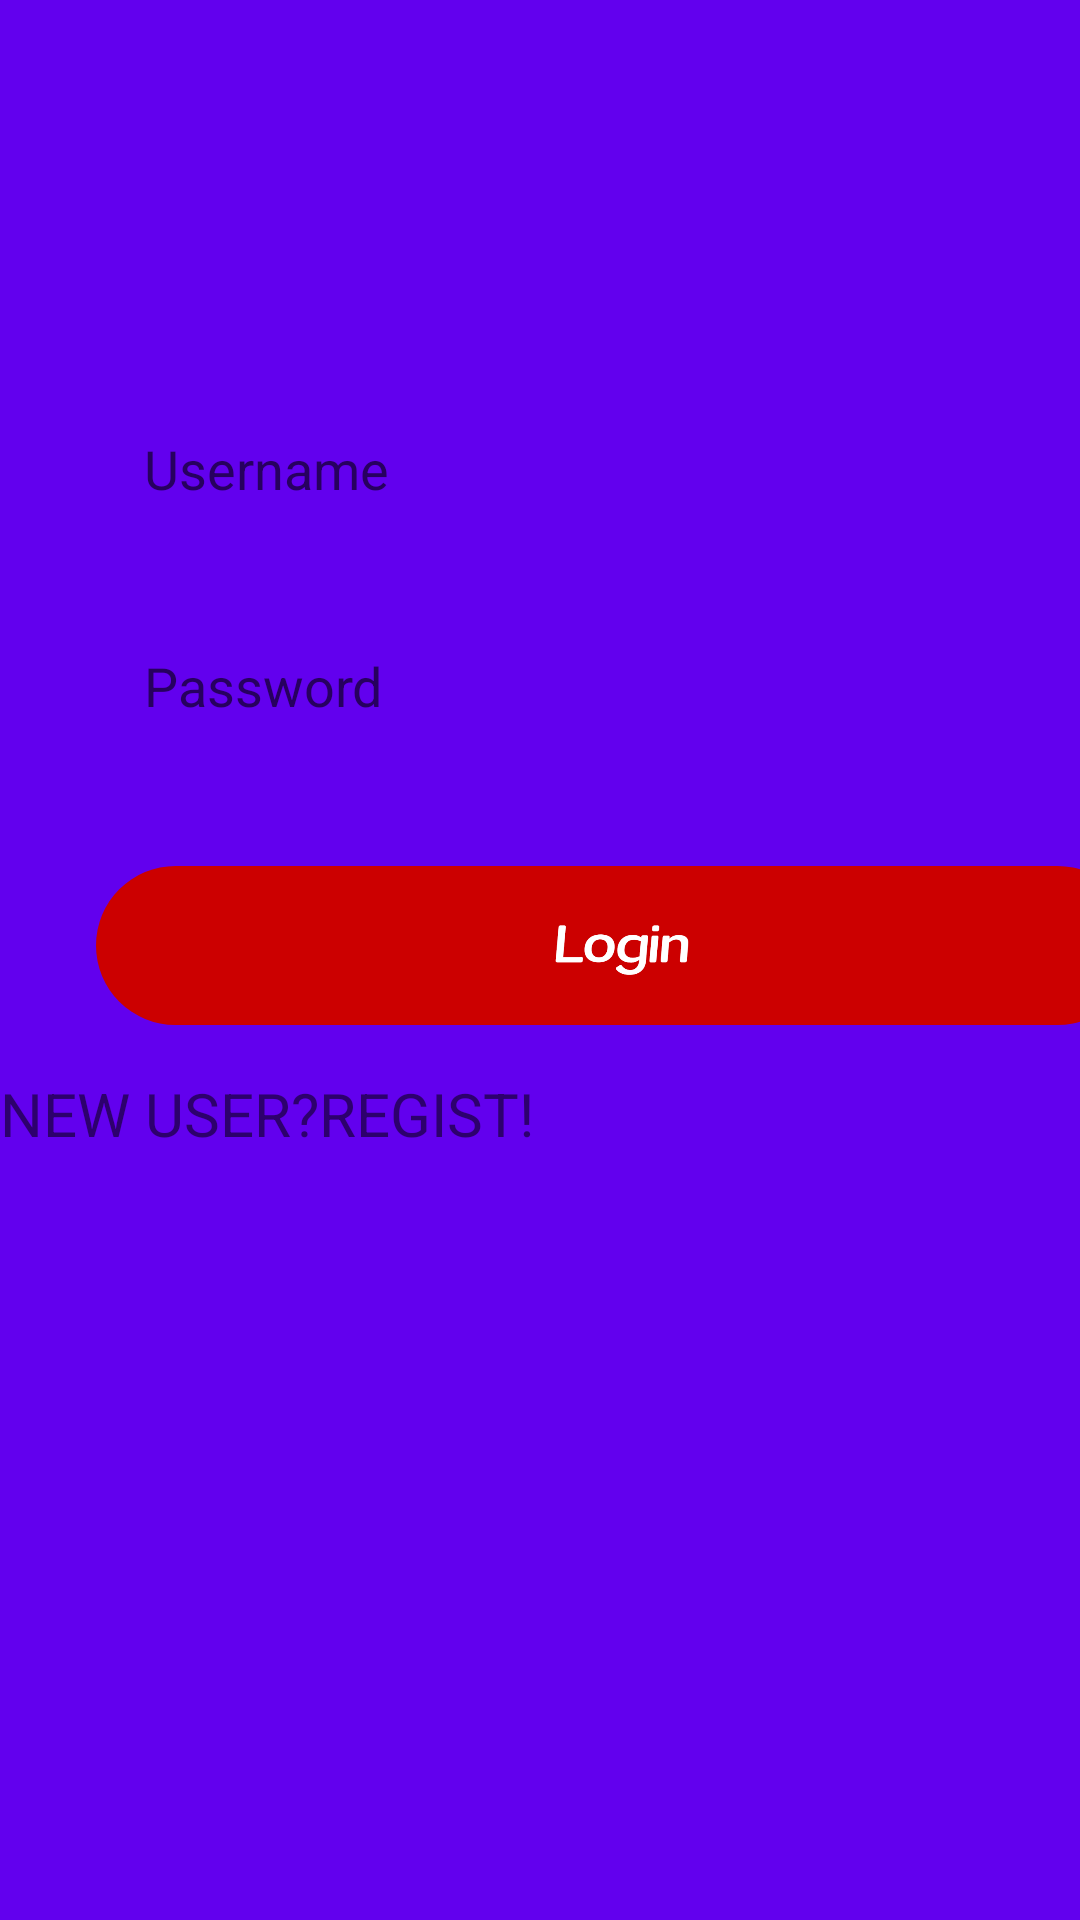

The Android layout XML behind this screen, and the referenced resources:
<!-- AndroidManifest.xml: application theme Theme.NOTEPLUS -->
<!-- res/layout/activity_login.xml -->
<?xml version="1.0" encoding="utf-8"?>
<androidx.constraintlayout.widget.ConstraintLayout
    xmlns:android="http://schemas.android.com/apk/res/android"
    xmlns:tools="http://schemas.android.com/tools"
    xmlns:app="http://schemas.android.com/apk/res-auto"
    android:id="@+id/main"
    android:layout_width="match_parent"
    android:layout_height="match_parent"
    android:background="@color/colorPrimary"
    tools:context=".LoginActivity">

    <EditText
        android:id="@+id/username"
        android:layout_width="0dp"
        android:layout_height="wrap_content"
        android:layout_marginStart="32dp"
        android:layout_marginEnd="32dp"
        android:hint="Username"
        android:inputType="text"
        android:padding="16dp"
        android:background="@drawable/rounded_edittext_background"
        app:layout_constraintTop_toTopOf="parent"
        app:layout_constraintStart_toStartOf="parent"
        app:layout_constraintEnd_toEndOf="parent"
        app:layout_constraintBottom_toTopOf="@id/password"
        app:layout_constraintVertical_chainStyle="packed"
        app:layout_constraintVertical_bias="0.3" />

    

    <EditText
        android:id="@+id/password"
        android:layout_width="0dp"
        android:layout_height="wrap_content"
        android:layout_marginStart="32dp"
        android:layout_marginTop="16dp"
        android:layout_marginEnd="32dp"
        android:background="@drawable/rounded_edittext_background"
        android:hint="Password"
        android:inputType="textPassword"
        android:padding="16dp"
        app:layout_constraintBottom_toTopOf="@id/login_button"
        app:layout_constraintEnd_toEndOf="parent"
        app:layout_constraintHorizontal_bias="0.0"
        app:layout_constraintStart_toStartOf="parent"
        app:layout_constraintTop_toBottomOf="@id/username" />

    <ImageView
        android:id="@+id/login_button"
        android:layout_width="347dp"
        android:layout_height="53dp"
        android:layout_marginStart="32dp"
        android:layout_marginTop="32dp"
        android:layout_marginEnd="32dp"
        android:background="@drawable/rounded_button_orange"
        android:padding="16dp"
        android:scaleType="centerInside"
        android:src="@drawable/ic_login"
        app:layout_constraintBottom_toBottomOf="parent"
        app:layout_constraintEnd_toEndOf="parent"
        app:layout_constraintHorizontal_bias="0.0"
        app:layout_constraintStart_toStartOf="parent"
        app:layout_constraintTop_toBottomOf="@id/password" />

    <TextView
        android:id="@+id/REGISTERINCOME"
        android:layout_width="wrap_content"
        android:layout_height="wrap_content"
        android:layout_marginTop="16dp"
        android:text="NEW USER?REGIST!"
        android:textSize="20sp"
        app:layout_constraintTop_toBottomOf="@+id/login_button"
        tools:ignore="MissingConstraints"
        tools:layout_editor_absoluteX="201dp" />

</androidx.constraintlayout.widget.ConstraintLayout>
<!-- resources referenced by this layout -->
<resources>
  <!-- drawable ic_login: png bitmap (drawable, 8998 bytes) -->
  <!-- drawable rounded_button_orange (drawable) -->
  <?xml version="1.0" encoding="utf-8"?>
  <shape xmlns:android="http://schemas.android.com/apk/res/android">
      <solid android:color="@android:color/holo_red_dark" />
      <corners android:radius="54dp" />
  </shape>
  <!-- drawable rounded_edittext_background (drawable) -->
  <?xml version="1.0" encoding="utf-8"?>
  <shape xmlns:android="http://schemas.android.com/apk/res/android"
      android:shape="rectangle">
  
      <solid android:color="@color/colorTextHint" />
      <corners android:radius="54dp" />
  
  </shape>
  <style name="Theme.NOTEPLUS" parent="Theme.MaterialComponents.DayNight.NoActionBar">
          
          <item name="colorPrimaryVariant">@color/colorPrimary</item>
          <item name="colorOnPrimary">@color/white</item>
          
          <item name="colorSecondary">@color/teal_200</item>
          <item name="colorSecondaryVariant">@color/teal_700</item>
          <item name="colorOnSecondary">@color/black</item>
          
          <item name="android:statusBarColor">?attr/colorPrimaryVariant</item>
          
      </style>
  <!-- not gathered from this repository: default colours our renderer supplied (Android Studio template values) -->
  <color name="teal_200">#FF03DAC5</color>
  <color name="teal_700">#FF018786</color>
  <color name="black">#FF000000</color>
  <color name="white">#FFFFFFFF</color>
  <color name="colorPrimary">#FF6200EE</color>
</resources>
